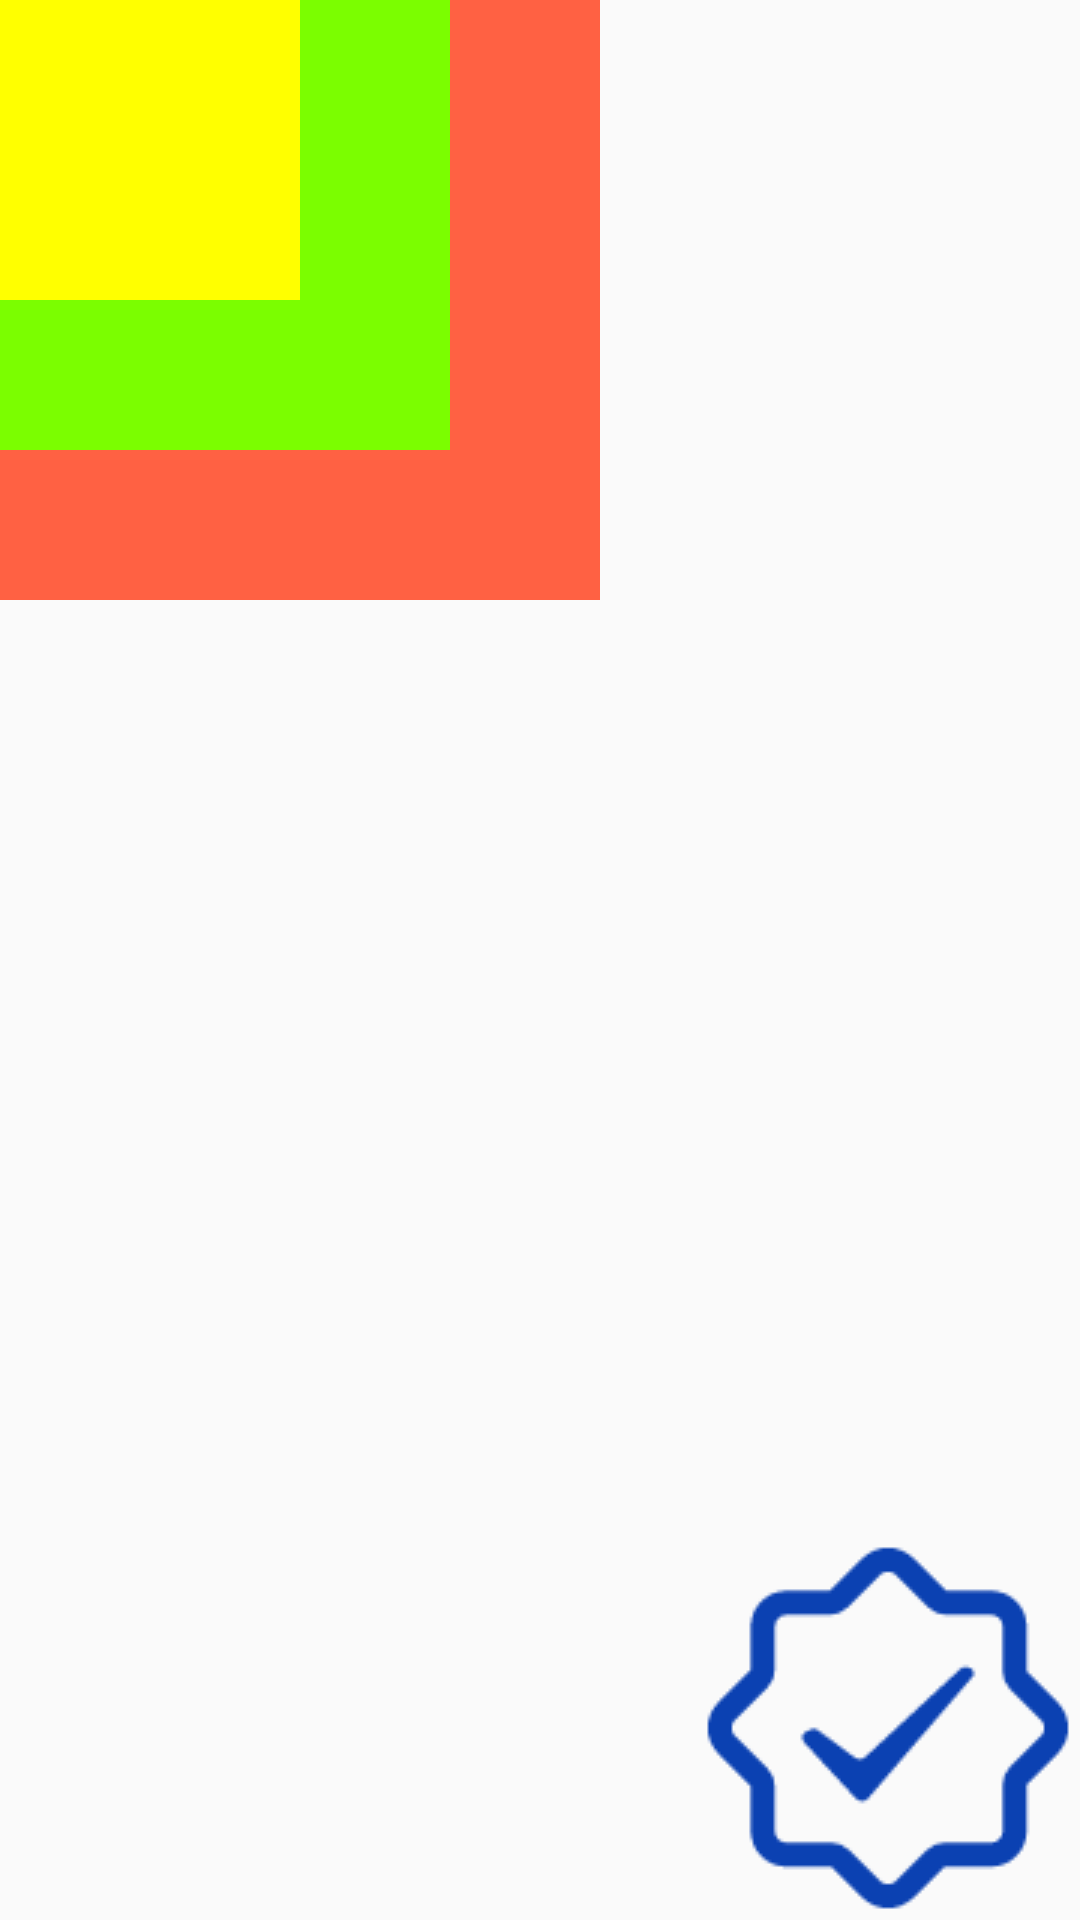

Produce the Android XML layout that renders to this screen, including the resource entries it uses.
<!-- AndroidManifest.xml: application theme AppTheme -->
<!-- res/layout/framelayout.xml -->
<?xml version="1.0" encoding="utf-8"?>
<FrameLayout
    xmlns:android="http://schemas.android.com/apk/res/android"
    android:layout_width="match_parent"
    android:layout_height="match_parent"
    android:foreground="@drawable/icon_cwgl"
    android:foregroundGravity="right|bottom"
    >

    <TextView
        android:layout_width="200dp"
        android:layout_height="200dp"
        android:background="#FF6143" />
    <TextView
        android:layout_width="150dp"
        android:layout_height="150dp"
        android:background="#7BFE00" />
    <TextView
        android:layout_width="100dp"
        android:layout_height="100dp"
        android:background="#FFFF00" />

</FrameLayout>
<!-- resources referenced by this layout -->
<resources>
  <!-- drawable icon_cwgl: png bitmap (drawable, 2911 bytes) -->
  <style name="AppTheme" parent="Theme.AppCompat.Light.DarkActionBar">
          
          <item name="colorPrimary">@color/colorPrimary</item>
          <item name="colorPrimaryDark">@color/colorPrimaryDark</item>
          <item name="colorAccent">@color/colorAccent</item>
      </style>
  <color name="colorPrimary">#3F51B5</color>
  <color name="colorPrimaryDark">#303F9F</color>
  <color name="colorAccent">#FF4081</color>
</resources>
